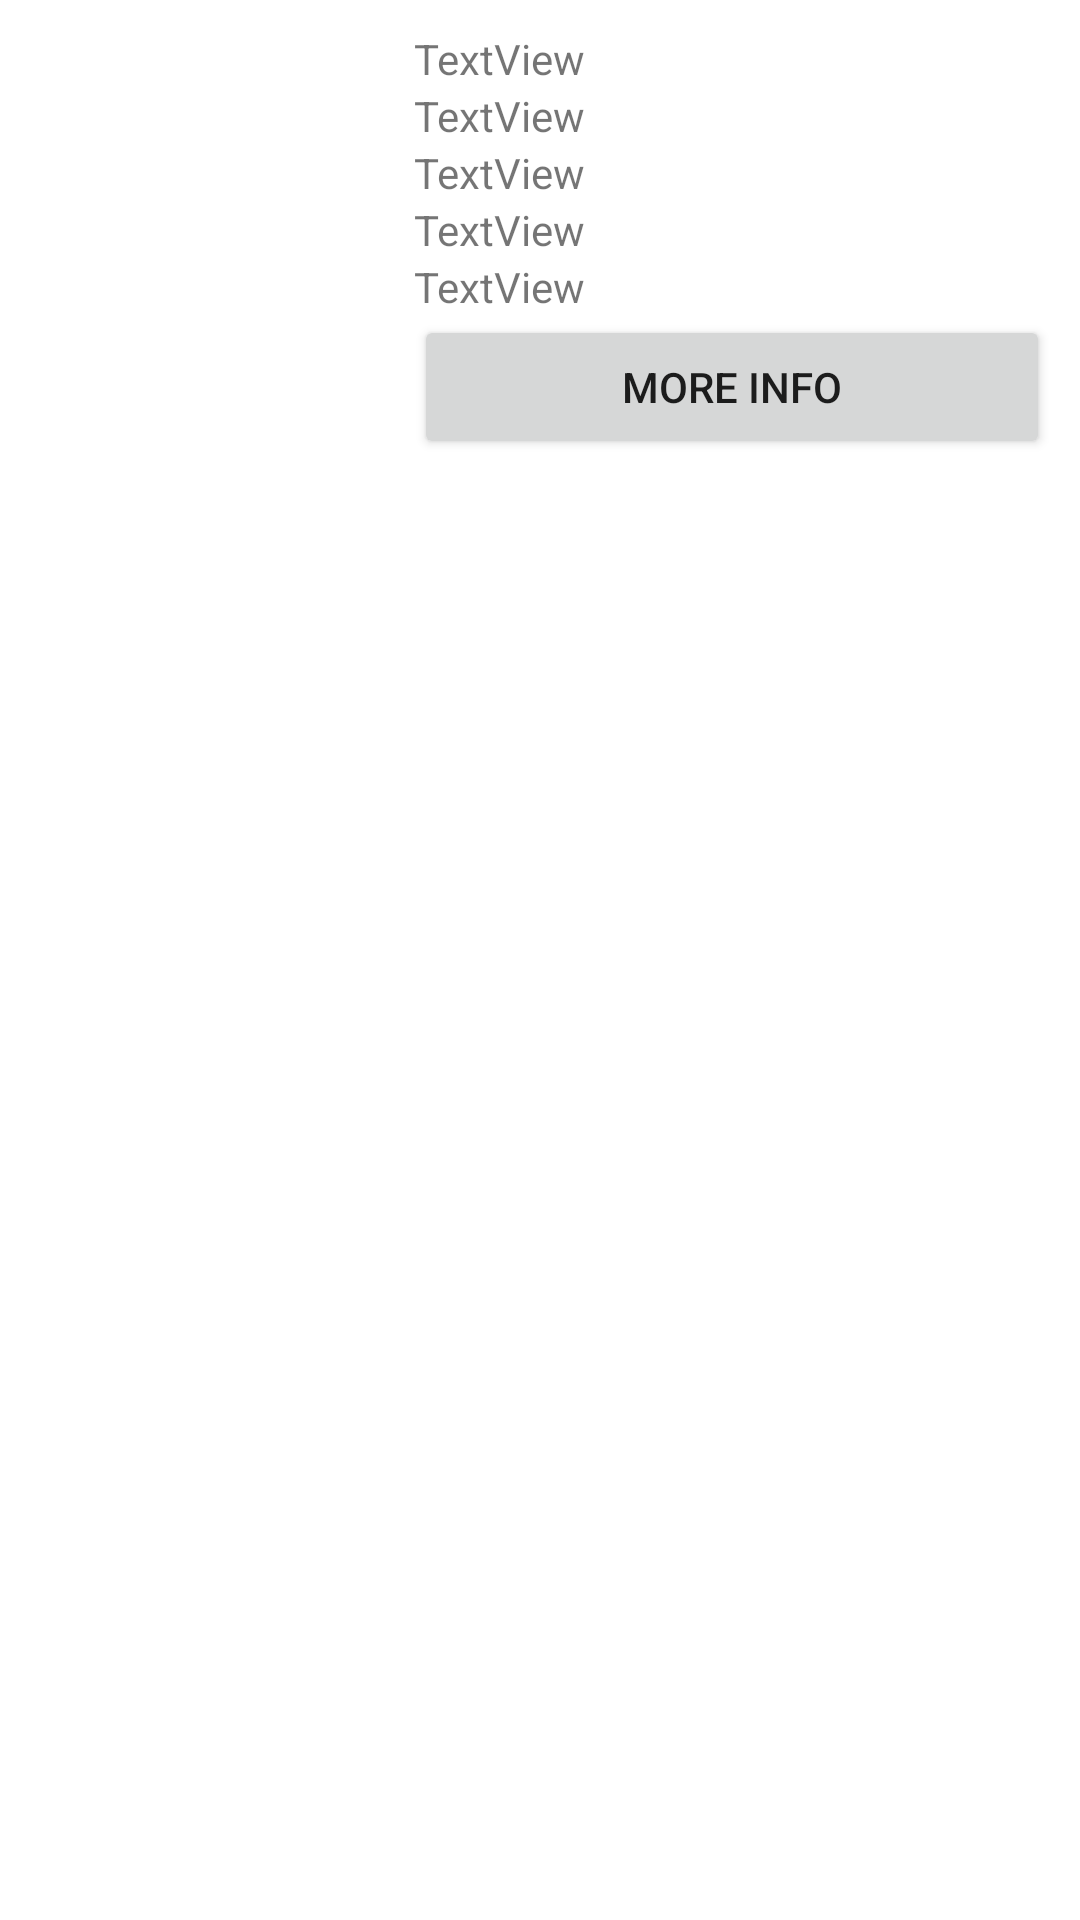

The Android layout XML behind this screen, and the referenced resources:
<!-- AndroidManifest.xml: application theme Theme.GoogleBookAPI -->
<!-- res/layout/bookslayout.xml -->
<?xml version="1.0" encoding="utf-8"?>
<LinearLayout xmlns:android="http://schemas.android.com/apk/res/android"
    xmlns:app="http://schemas.android.com/apk/res-auto"
    android:layout_width="match_parent"
    android:layout_height="wrap_content"
    android:padding="10dp">

    <ImageView
        android:id="@+id/imageView"
        android:layout_width="128dp"
        android:layout_height="182dp"
        app:srcCompat="@drawable/ic_launcher_background" />

    <LinearLayout
        android:layout_width="match_parent"
        android:layout_height="wrap_content"
        android:layout_weight="1"
        android:orientation="vertical">

        <TextView
            android:id="@+id/textView1"
            android:layout_width="match_parent"
            android:layout_height="wrap_content"
            android:text="TextView" />

        <TextView
            android:id="@+id/textView2"
            android:layout_width="match_parent"
            android:layout_height="wrap_content"
            android:text="TextView" />

        <TextView
            android:id="@+id/textView3"
            android:layout_width="match_parent"
            android:layout_height="wrap_content"
            android:text="TextView" />

        <TextView
            android:id="@+id/textView4"
            android:layout_width="match_parent"
            android:layout_height="wrap_content"
            android:text="TextView" />

        <TextView
            android:id="@+id/textView5"
            android:layout_width="match_parent"
            android:layout_height="wrap_content"
            android:text="TextView" />


        <Button
            android:id="@+id/button2"
            android:layout_width="match_parent"
            android:layout_height="wrap_content"
            android:text="More Info" />
    </LinearLayout>
</LinearLayout>
<!-- resources referenced by this layout -->
<resources>
  <style name="Theme.GoogleBookAPI" parent="Theme.MaterialComponents.DayNight.DarkActionBar">
          
          <item name="colorPrimary">@color/purple_500</item>
          <item name="colorPrimaryVariant">@color/purple_700</item>
          <item name="colorOnPrimary">@color/white</item>
          
          <item name="colorSecondary">@color/teal_200</item>
          <item name="colorSecondaryVariant">@color/teal_700</item>
          <item name="colorOnSecondary">@color/black</item>
          
          <item name="android:statusBarColor" tools:targetApi="l">?attr/colorPrimaryVariant</item>
          
      </style>
  <!-- not gathered from this repository: default colours our renderer supplied (Android Studio template values) -->
  <color name="purple_500">#FF6200EE</color>
  <color name="purple_700">#FF3700B3</color>
  <color name="teal_200">#FF03DAC5</color>
  <color name="teal_700">#FF018786</color>
  <color name="black">#FF000000</color>
  <color name="white">#FFFFFFFF</color>
</resources>
